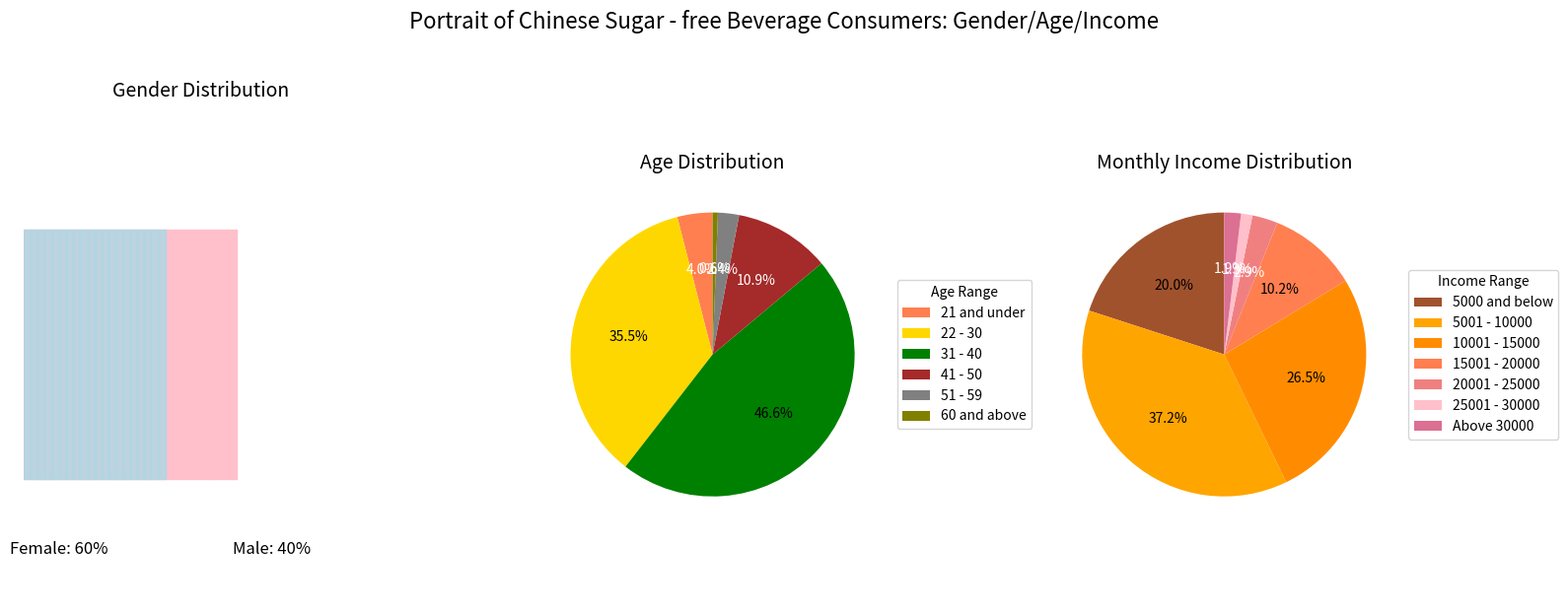

This chart was generated by the following Python code:
import matplotlib.pyplot as plt
import numpy as np
from matplotlib.patches import Rectangle

# --------------------- Data Preparation ---------------------
# Gender distribution
gender_labels = ["Female", "Male"]
gender_sizes = [60, 40]
gender_colors = ["pink", "lightblue"]

# Age distribution
age_labels = ["21 and under", "22 - 30", "31 - 40", "41 - 50", "51 - 59", "60 and above"]
age_sizes = [4.0, 35.5, 46.6, 10.9, 2.4, 0.6]
age_colors = ["coral", "gold", "green", "brown", "gray", "olive"]

# Monthly income distribution
income_labels = ["5000 and below", "5001 - 10000", "10001 - 15000", "15001 - 20000", 
                 "20001 - 25000", "25001 - 30000", "Above 30000"]
income_sizes = [20.0, 37.2, 26.5, 10.2, 2.9, 1.3, 1.9]
income_colors = ["sienna", "orange", "darkorange", "coral", "lightcoral", "pink", "palevioletred"]

# --------------------- Create the canvas ---------------------
fig, (ax1, ax2, ax3) = plt.subplots(1, 3, figsize=(16, 6))

# --------------------- Draw the gender distribution (in block form) ---------------------
ax1.set_xlim(0, 100)
ax1.set_ylim(0, 20)
ax1.axis('off')  # Hide the axes

# Draw female blocks
female_blocks = int(gender_sizes[0] / 2)  # Each block represents 2%
for i in range(female_blocks):
    ax1.add_patch(Rectangle((i * 2, 5), 2, 10, color=gender_colors[0]))

# Draw male blocks
male_blocks = int(gender_sizes[1] / 2)
for i in range(male_blocks):
    ax1.add_patch(Rectangle((i * 2, 5), 2, 10, color=gender_colors[1], alpha=0.8))

# Add gender labels and percentages
ax1.text(10, 2, f"{gender_labels[0]}: {gender_sizes[0]}%", fontsize=12, ha='center')
ax1.text(10 + gender_sizes[0], 2, f"{gender_labels[1]}: {gender_sizes[1]}%", fontsize=12, ha='center')

ax1.set_title('Gender Distribution', fontsize=14)

# --------------------- Draw the age distribution pie chart ---------------------
wedges, texts, autotexts = ax2.pie(age_sizes, colors=age_colors, autopct='%1.1f%%', startangle=90)
ax2.set_title('Age Distribution', fontsize=14)
ax2.legend(wedges, age_labels, title="Age Range", loc="center left", bbox_to_anchor=(1, 0.5))

# Adjust the color of annotation text
for autotext in autotexts:
    autotext.set_color('white' if autotext.get_position()[1] > 0.5 else 'black')

# --------------------- Draw the monthly income distribution pie chart ---------------------
wedges, texts, autotexts = ax3.pie(income_sizes, colors=income_colors, autopct='%1.1f%%', startangle=90)
ax3.set_title('Monthly Income Distribution', fontsize=14)
ax3.legend(wedges, income_labels, title="Income Range", loc="center left", bbox_to_anchor=(1, 0.5))

# Adjust the color of annotation text
for autotext in autotexts:
    autotext.set_color('white' if autotext.get_position()[1] > 0.5 else 'black')

plt.suptitle('Portrait of Chinese Sugar - free Beverage Consumers: Gender/Age/Income', fontsize=16, y=1.03)
plt.tight_layout()
plt.show()
